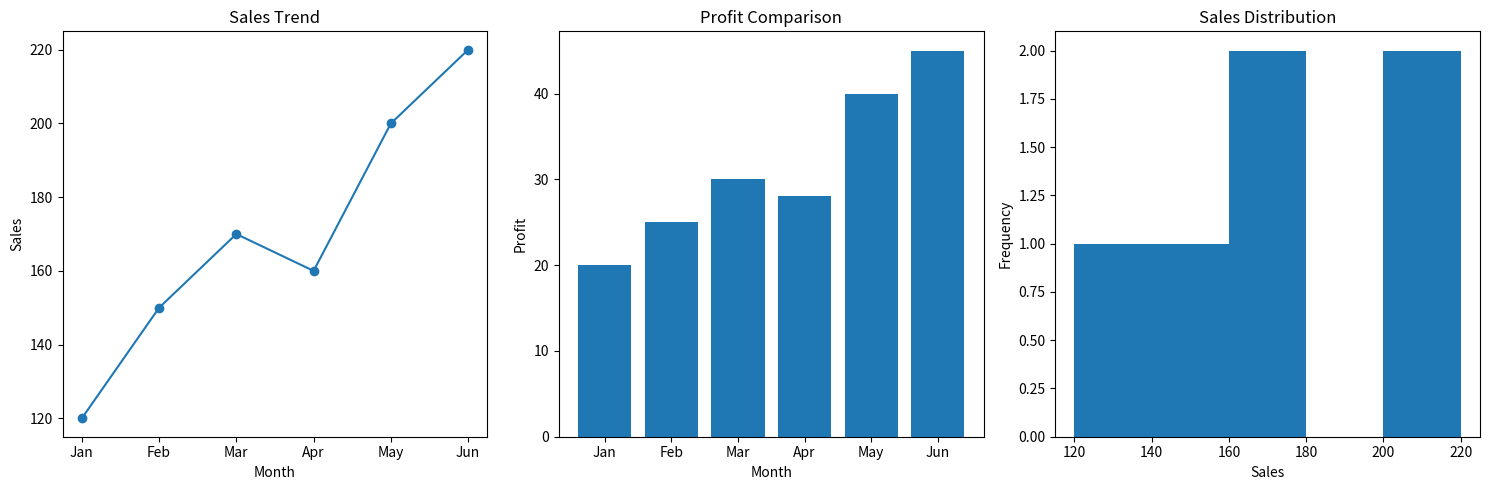

This chart was generated by the following Python code:
import pandas as pd
import matplotlib.pyplot as plt

data = {
    "Month": ["Jan", "Feb", "Mar", "Apr", "May", "Jun"],
    "Sales": [120, 150, 170, 160, 200, 220],
    "Profit": [20, 25, 30, 28, 40, 45]
}
df = pd.DataFrame(data)

plt.figure(figsize=(15, 5))

plt.subplot(1, 3, 1)
plt.plot(df["Month"], df["Sales"], marker='o')
plt.title("Sales Trend")
plt.xlabel("Month")
plt.ylabel("Sales")

plt.subplot(1, 3, 2)
plt.bar(df["Month"], df["Profit"])
plt.title("Profit Comparison")
plt.xlabel("Month")
plt.ylabel("Profit")

plt.subplot(1, 3, 3)
plt.hist(df["Sales"], bins=5)
plt.title("Sales Distribution")
plt.xlabel("Sales")
plt.ylabel("Frequency")
plt.tight_layout()
plt.show()

print("INSIGHTS:")
print("1. Sales are increasing month by month.")
print("2. Highest sales observed in June.")
print("3. Profit is also growing with sales.")
print("4. Histogram shows most sales values are between 150 and 220.")
print("5. No major outliers detected.")
